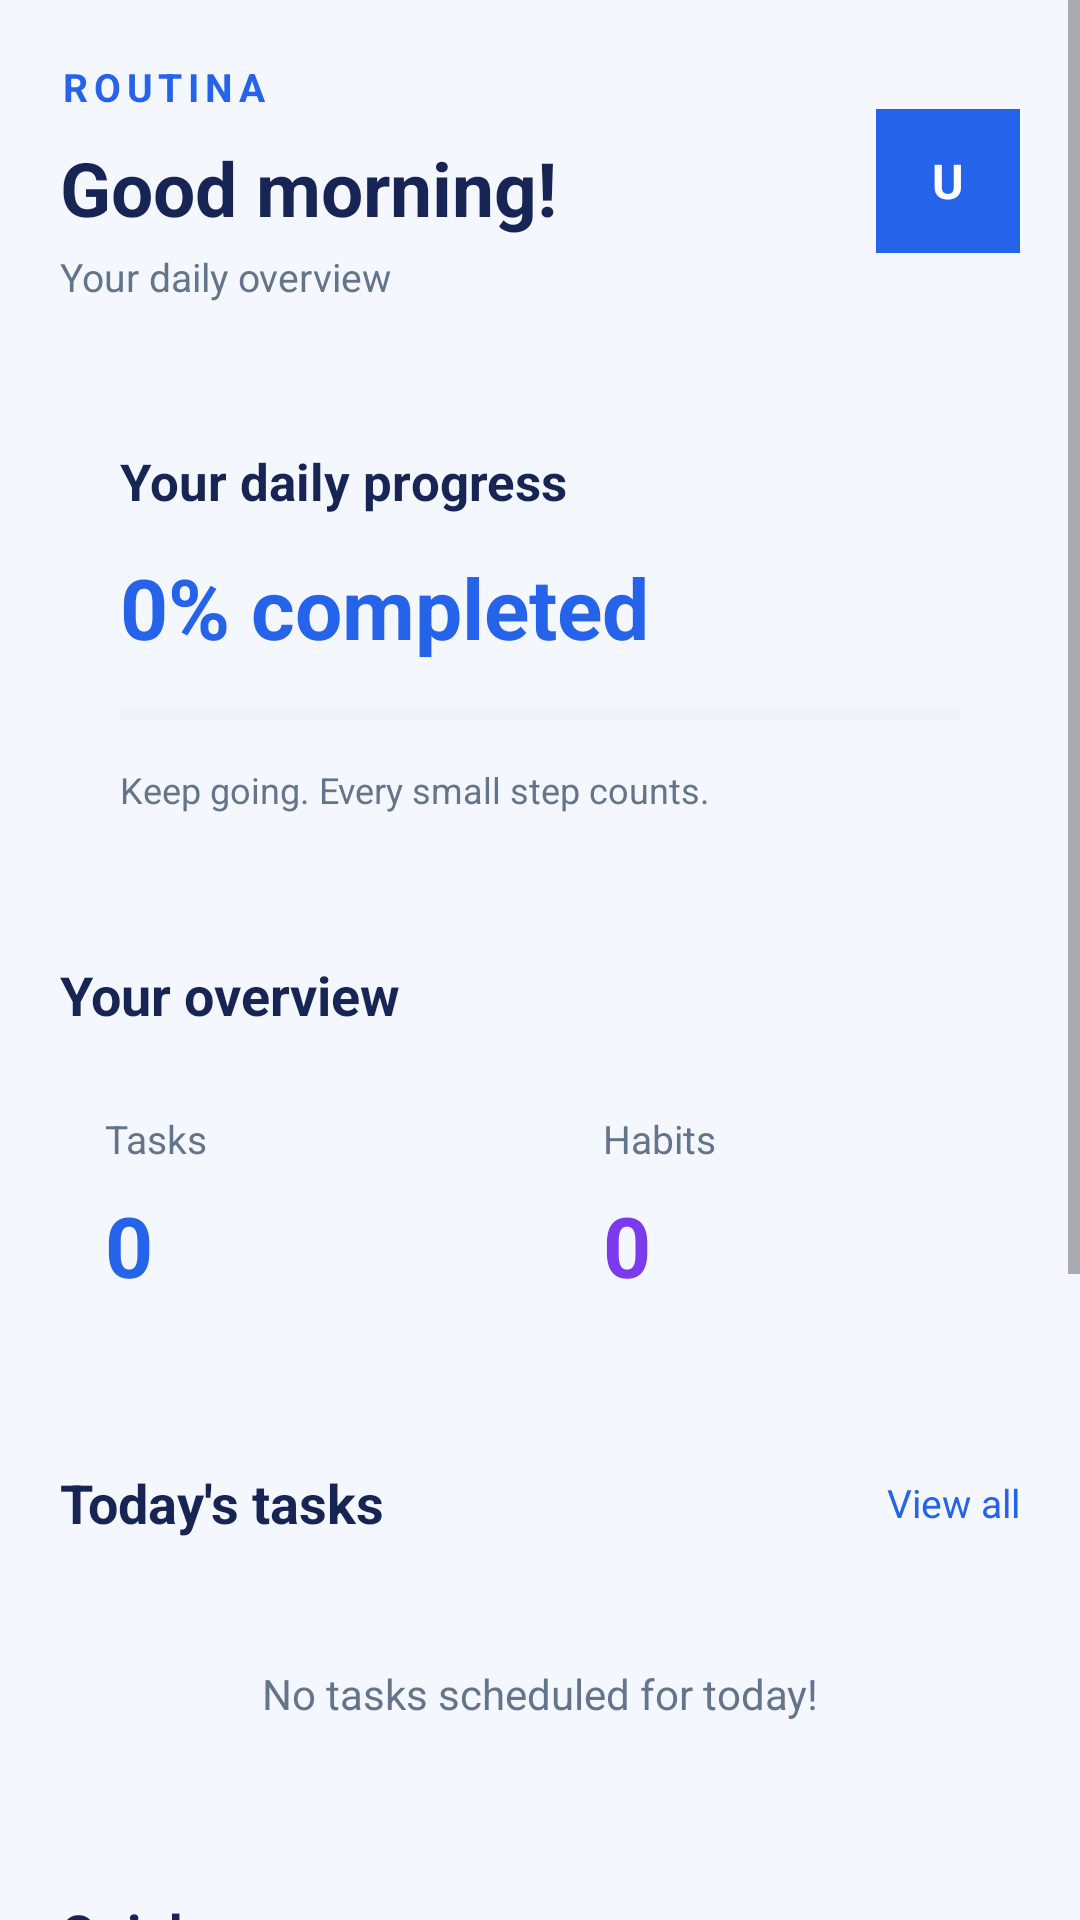

Here is an Android app screen rendered from its layout file. Give the layout XML and the strings, colors and styles it references.
<!-- AndroidManifest.xml: application theme Theme.Routina -->
<!-- res/layout/activity_dashboard.xml -->
<?xml version="1.0" encoding="utf-8"?>
<ScrollView xmlns:android="http://schemas.android.com/apk/res/android"
    android:layout_width="match_parent"
    android:layout_height="match_parent"
    android:background="@color/bg_main"
    android:fillViewport="true">

    <LinearLayout
        android:layout_width="match_parent"
        android:layout_height="wrap_content"
        android:orientation="vertical"
        android:padding="20dp">


        <LinearLayout
            android:layout_width="match_parent"
            android:layout_height="wrap_content"
            android:gravity="center_vertical"
            android:orientation="horizontal">

            <LinearLayout
                android:layout_width="0dp"
                android:layout_height="wrap_content"
                android:layout_weight="1"
                android:orientation="vertical">

                <TextView
                    android:layout_width="wrap_content"
                    android:layout_height="wrap_content"
                    android:text="@string/app_header"
                    android:textColor="@color/brand_primary"
                    android:textSize="13sp"
                    android:textStyle="bold"
                    android:letterSpacing="0.15" />

                <TextView
                    android:id="@+id/txtGreeting"
                    android:layout_width="wrap_content"
                    android:layout_height="wrap_content"
                    android:text="@string/good_morning"
                    android:textColor="@color/text_primary"
                    android:textSize="25sp"
                    android:textStyle="bold"
                    android:layout_marginTop="8dp" />

                <TextView
                    android:id="@+id/txtDate"
                    android:layout_width="wrap_content"
                    android:layout_height="wrap_content"
                    android:text="@string/daily_overview"
                    android:textColor="@color/text_secondary"
                    android:textSize="13sp"
                    android:layout_marginTop="4dp" />

            </LinearLayout>

            <TextView
                android:id="@+id/btnProfile"
                android:layout_width="48dp"
                android:layout_height="48dp"
                android:gravity="center"
                android:text="U"
                android:textColor="#FFFFFF"
                android:textStyle="bold"
                android:textSize="16sp"
                android:background="@color/brand_primary" />

        </LinearLayout>


        <LinearLayout
            android:layout_width="match_parent"
            android:layout_height="wrap_content"
            android:orientation="vertical"
            android:padding="20dp"
            android:background="@drawable/bg_auth_card"
            android:layout_marginTop="28dp">

            <TextView
                android:layout_width="wrap_content"
                android:layout_height="wrap_content"
                android:text="@string/daily_progress"
                android:textColor="@color/text_primary"
                android:textStyle="bold"
                android:textSize="17sp" />

            <TextView
                android:id="@+id/txtProgress"
                android:layout_width="wrap_content"
                android:layout_height="wrap_content"
                android:text="0% completed"
                android:textColor="@color/brand_primary"
                android:textSize="28sp"
                android:textStyle="bold"
                android:layout_marginTop="12dp" />

            <ProgressBar
                android:id="@+id/progressDaily"
                style="?android:attr/progressBarStyleHorizontal"
                android:layout_width="match_parent"
                android:layout_height="10dp"
                android:progress="0"
                android:max="100"
                android:progressTint="@color/brand_primary"
                android:progressBackgroundTint="@color/divider_color"
                android:layout_marginTop="12dp" />

            <TextView
                android:layout_width="wrap_content"
                android:layout_height="wrap_content"
                android:text="@string/progress_subtitle"
                android:textColor="@color/text_secondary"
                android:textSize="12sp"
                android:layout_marginTop="12dp" />

        </LinearLayout>


        <TextView
            android:layout_width="wrap_content"
            android:layout_height="wrap_content"
            android:text="@string/your_overview"
            android:textColor="@color/text_primary"
            android:textSize="18sp"
            android:textStyle="bold"
            android:layout_marginTop="28dp"
            android:layout_marginBottom="12dp" />

        <LinearLayout
            android:layout_width="match_parent"
            android:layout_height="wrap_content"
            android:orientation="horizontal">

            <LinearLayout
                android:layout_width="0dp"
                android:layout_height="105dp"
                android:layout_weight="1"
                android:orientation="vertical"
                android:padding="15dp"
                android:background="@drawable/bg_auth_card">

                <TextView
                    android:layout_width="wrap_content"
                    android:layout_height="wrap_content"
                    android:text="@string/tasks"
                    android:textColor="@color/text_secondary"
                    android:textSize="13sp" />

                <TextView
                    android:id="@+id/txtTaskCount"
                    android:layout_width="wrap_content"
                    android:layout_height="wrap_content"
                    android:text="0"
                    android:textColor="@color/brand_primary"
                    android:textSize="28sp"
                    android:textStyle="bold"
                    android:layout_marginTop="8dp" />

            </LinearLayout>

            <View
                android:layout_width="12dp"
                android:layout_height="1dp" />

            <LinearLayout
                android:layout_width="0dp"
                android:layout_height="105dp"
                android:layout_weight="1"
                android:orientation="vertical"
                android:padding="15dp"
                android:background="@drawable/bg_auth_card">

                <TextView
                    android:layout_width="wrap_content"
                    android:layout_height="wrap_content"
                    android:text="@string/habits"
                    android:textColor="@color/text_secondary"
                    android:textSize="13sp" />

                <TextView
                    android:id="@+id/txtHabitCount"
                    android:layout_width="wrap_content"
                    android:layout_height="wrap_content"
                    android:text="0"
                    android:textColor="@color/brand_purple"
                    android:textSize="28sp"
                    android:textStyle="bold"
                    android:layout_marginTop="8dp" />

            </LinearLayout>

        </LinearLayout>


        <LinearLayout
            android:layout_width="match_parent"
            android:layout_height="wrap_content"
            android:orientation="horizontal"
            android:gravity="center_vertical"
            android:layout_marginTop="28dp">

            <TextView
                android:layout_width="0dp"
                android:layout_height="wrap_content"
                android:layout_weight="1"
                android:text="@string/todays_tasks"
                android:textColor="@color/text_primary"
                android:textSize="18sp"
                android:textStyle="bold" />

            <TextView
                android:id="@+id/btnSeeTasks"
                android:layout_width="wrap_content"
                android:layout_height="wrap_content"
                android:text="@string/view_all"
                android:textColor="@color/brand_primary"
                android:textSize="13sp" />

        </LinearLayout>

        <LinearLayout
            android:id="@+id/todayTasksContainer"
            android:layout_width="match_parent"
            android:layout_height="wrap_content"
            android:orientation="vertical"
            android:padding="18dp"
            android:background="@drawable/bg_auth_card"
            android:layout_marginTop="12dp">

            <TextView
                android:id="@+id/txtTaskEmpty"
                android:layout_width="match_parent"
                android:layout_height="wrap_content"
                android:text="@string/no_tasks_today"
                android:textColor="@color/text_secondary"
                android:textSize="14sp"
                android:gravity="center"
                android:padding="12dp" />

        </LinearLayout>

        <TextView
            android:layout_width="wrap_content"
            android:layout_height="wrap_content"
            android:text="@string/quick_access"
            android:textColor="@color/text_primary"
            android:textSize="18sp"
            android:textStyle="bold"
            android:layout_marginTop="28dp"
            android:layout_marginBottom="12dp" />

        <Button
            android:id="@+id/btnTasks"
            android:layout_width="match_parent"
            android:layout_height="52dp"
            android:text="@string/manage_tasks"
            android:textAllCaps="false"
            android:textColor="#FFFFFF"
            android:backgroundTint="@color/brand_primary" />

        <Button
            android:id="@+id/btnHabits"
            android:layout_width="match_parent"
            android:layout_height="52dp"
            android:text="@string/track_habits"
            android:textAllCaps="false"
            android:textColor="#FFFFFF"
            android:backgroundTint="@color/brand_purple"
            android:layout_marginTop="10dp" />

        <Button
            android:id="@+id/btnNotes"
            android:layout_width="match_parent"
            android:layout_height="52dp"
            android:text="@string/my_notes"
            android:textAllCaps="false"
            android:textColor="#FFFFFF"
            android:backgroundTint="@color/brand_teal"
            android:layout_marginTop="10dp" />


        <Button
            android:id="@+id/btnSignOut"
            android:layout_width="match_parent"
            android:layout_height="52dp"
            android:text="@string/sign_out"
            android:textAllCaps="false"
            android:textColor="@color/signout_text"
            android:backgroundTint="@color/signout_bg"
            android:layout_marginTop="28dp"
            android:layout_marginBottom="20dp" />

    </LinearLayout>

</ScrollView>
<!-- resources referenced by this layout -->
<resources>
  <color name="bg_main">#F5F7FF</color>
  <color name="brand_primary">#2563EB</color>
  <color name="brand_purple">#7C3AED</color>
  <color name="brand_teal">#0F766E</color>
  <color name="divider_color">#E2E8F0</color>
  <color name="signout_bg">#FEE2E2</color>
  <color name="signout_text">#DC2626</color>
  <color name="text_primary">#172554</color>
  <color name="text_secondary">#64748B</color>
  <string name="app_header">ROUTINA</string>
  <string name="daily_overview">Your daily overview</string>
  <string name="daily_progress">Your daily progress</string>
  <string name="good_morning">Good morning!</string>
  <string name="habits">Habits</string>
  <string name="manage_tasks">Manage Tasks</string>
  <string name="my_notes">My Notes</string>
  <string name="no_tasks_today">No tasks scheduled for today!</string>
  <string name="progress_subtitle">Keep going. Every small step counts.</string>
  <string name="quick_access">Quick access</string>
  <string name="sign_out">Sign Out</string>
  <string name="tasks">Tasks</string>
  <string name="todays_tasks">Today\'s tasks</string>
  <string name="track_habits">Track Habits</string>
  <string name="view_all">View all</string>
  <string name="your_overview">Your overview</string>
  <style name="Theme.Routina" parent="Base.Theme.Routina" />
  <style name="Base.Theme.Routina" parent="Theme.MaterialComponents.DayNight.NoActionBar">
          
      </style>
</resources>
